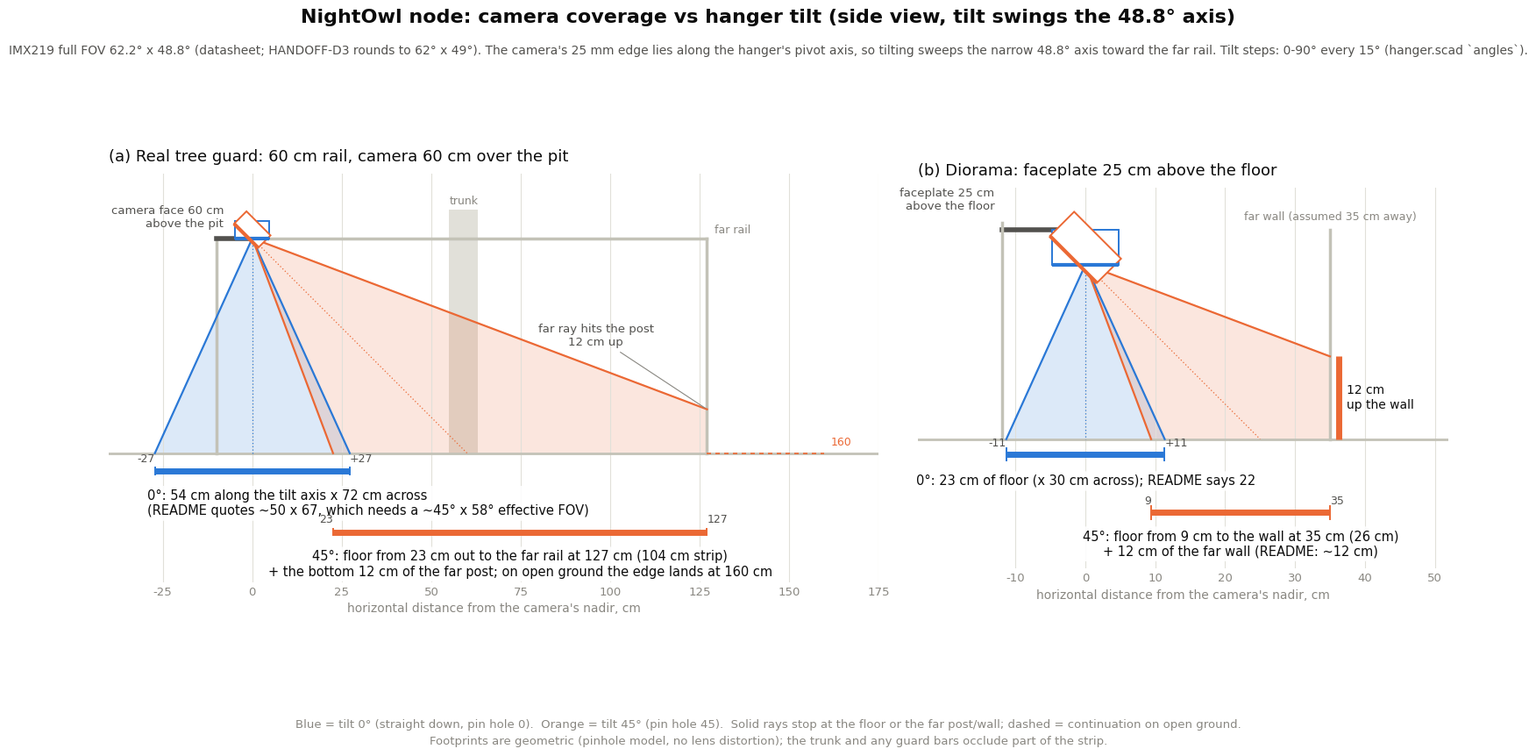

Write the Python code that produced this figure. (Note: this script raises an exception after producing the figure.)
#!/usr/bin/env -S uv run --with matplotlib --with numpy python
"""Camera coverage vs hanger tilt for the NightOwl D3 node (side view).

Writes aim-coverage.png (1600x900) next to this file.

Geometry, all from the CAD in ~/div-hacks-26/enclosure and the IMX219 datasheet:
  * IMX219 full field of view 62.2 deg (wide axis) x 48.8 deg (narrow axis).
    HANDOFF-D3.md in Bruno's repo rounds this to 62 x 49; the datasheet value is used here.
  * In node_d3.scad the camera's 25 mm edge lies along y (cam_board = [25, 24], line 27),
    and the hanger tilts the box about y (hung(): rotate([0, a, 0]), line 212). The image's
    wide axis is parallel to that 25 mm edge, so it is parallel to the tilt axis: the axis
    that sweeps toward the far rail when you tilt is the NARROW 48.8 deg one.
  * Tilt 0 = sensor face straight down (hanger.scad line 22).

Run:  ./aim_coverage.py   (uv fetches matplotlib + numpy)
"""
from __future__ import annotations

import math
from pathlib import Path

import matplotlib
matplotlib.use("Agg")
import matplotlib.pyplot as plt
from matplotlib.patches import Polygon, Rectangle

FOV_WIDE, FOV_NARROW = 62.2, 48.8          # deg, IMX219 datasheet
HW, HN = FOV_WIDE / 2, FOV_NARROW / 2       # half angles

# palette (validated pair on white: CVD-safe, >= 3:1)
C0, C45 = "#2a78d6", "#eb6834"              # tilt 0 deg, tilt 45 deg
INK, INK2, MUTED, GRID = "#0b0b0b", "#52514e", "#898781", "#e1e0d9"
STRUCT = "#c3c2b7"
FONT = {"family": ["Helvetica Neue", "Helvetica", "Arial", "DejaVu Sans"]}
plt.rcParams.update({"font.family": FONT["family"], "font.size": 11})


def tan(deg: float) -> float:
    return math.tan(math.radians(deg))


def floor_hit(h: float, ang_from_vertical: float) -> float:
    """Horizontal distance (same units as h) where a ray at ang from vertical meets the floor."""
    return h * tan(ang_from_vertical)


def coverage(h: float, tilt: float, half: float = HN) -> tuple[float, float]:
    """Near/far floor distance of the narrow-axis cone at a given tilt (deg from vertical)."""
    return floor_hit(h, tilt - half), floor_hit(h, tilt + half)


def draw_cone(ax, h, tilt, color, wall_x=None, reach=None, label_alpha=0.16):
    """Fill the cone from the camera at (0, h). Rays stop at the floor or at a vertical wall."""
    near, far = coverage(h, tilt)
    pts = [(0.0, h)]
    if wall_x is not None and far > wall_x:
        wall_y = h - wall_x / tan(tilt + HN)
        pts += [(near, 0.0), (wall_x, 0.0), (wall_x, wall_y)]
    else:
        pts += [(near, 0.0), (far, 0.0)]
    ax.add_patch(Polygon(pts, closed=True, facecolor=color, edgecolor="none", alpha=label_alpha, zorder=1))
    for a in (tilt - HN, tilt + HN):
        x = floor_hit(h, a)
        y = 0.0
        if wall_x is not None and x > wall_x:
            x, y = wall_x, h - wall_x / tan(a)
        if reach is not None and x > reach:            # open-ground continuation, dashed
            ax.plot([0, reach], [h, h - reach / tan(a)], color=color, lw=1.6, zorder=3)
            ax.plot([reach, x], [h - reach / tan(a), y], color=color, lw=1.2, ls=(0, (3, 3)), zorder=3)
        else:
            ax.plot([0, x], [h, y], color=color, lw=1.6, zorder=3)
    # centre ray
    xc, yc = floor_hit(h, tilt), 0.0
    if wall_x is not None and xc > wall_x:
        xc, yc = wall_x, h - wall_x / tan(tilt)
    ax.plot([0, xc], [h, yc], color=color, lw=0.9, ls=(0, (1, 2)), zorder=3)
    return near, far


def node_box(ax, h, tilt, color, L=9.5, H=4.9):
    """Small side-view outline of the D3 box (95.2 x 48.8 mm), pivot at mid-height of the box."""
    # box sits face-down with its face at y = h; pivot at box centre (x=0, y=h+H/2)
    cx, cy = 0.0, h + H / 2
    corners = [(-L / 2, -H / 2), (L / 2, -H / 2), (L / 2, H / 2), (-L / 2, H / 2)]
    t = math.radians(-tilt)
    rot = [(cx + x * math.cos(t) - y * math.sin(t), cy + x * math.sin(t) + y * math.cos(t)) for x, y in corners]
    ax.add_patch(Polygon(rot, closed=True, facecolor="white", edgecolor=color, lw=1.4, zorder=4))
    # sensor face highlight (the frosted band edge)
    (x0, y0), (x1, y1) = rot[0], rot[1]
    ax.plot([x0, x1], [y0, y1], color=color, lw=3, zorder=5, solid_capstyle="butt")


def bar(ax, y, x0, x1, color, text, text_y=None, ha="center", tx=None, end_dy=1.6, end_labels=None):
    ax.plot([x0, x1], [y, y], color=color, lw=5, solid_capstyle="butt", zorder=4)
    for x in (x0, x1):
        ax.plot([x, x], [y - 0.9, y + 0.9], color=color, lw=1.4, zorder=4)
    for x, lab, h in zip((x0, x1), end_labels or (f"{x0:.0f}", f"{x1:.0f}"), ("right", "left")):
        ax.text(x, y + end_dy, lab, ha=h, va="bottom", color=INK2, fontsize=9, zorder=6)
    ax.text(tx if tx is not None else (x0 + x1) / 2, text_y if text_y is not None else y,
            text, ha=ha, va="center", color=INK, fontsize=10.5, zorder=6,
            bbox=dict(boxstyle="round,pad=0.25", fc="white", ec="none", alpha=0.9))


def panel_guard(ax):
    H = 60.0                      # camera face above the pit, cm
    RAIL_FAR = 127.0              # far rail of the tree guard, cm from the camera's nadir
    # structure: pit floor, two guard posts and the rail
    ax.axhline(0, color=STRUCT, lw=2, zorder=2)
    for x in (-10, RAIL_FAR):
        ax.plot([x, x], [0, H], color=STRUCT, lw=2.5, zorder=2)
    ax.plot([-10, RAIL_FAR], [H, H], color=STRUCT, lw=2.5, zorder=2)
    ax.plot([-10, 0], [H, H], color=INK2, lw=4, zorder=2)          # arm reaching from the rail
    # tree trunk, faint (it occludes part of the strip; not measured)
    ax.add_patch(Rectangle((55, 0), 8, H + 8, facecolor=GRID, edgecolor="none", zorder=0))
    ax.text(59, H + 9.5, "trunk", ha="center", color=MUTED, fontsize=9)

    n0, f0 = draw_cone(ax, H, 0, C0)
    n45, f45 = draw_cone(ax, H, 45, C45, wall_x=RAIL_FAR, reach=RAIL_FAR)
    # open-ground far edge of the 45 deg cone, dashed past the rail
    ax.plot([RAIL_FAR, f45], [0, 0], color=C45, lw=1.2, ls=(0, (3, 3)), zorder=3)
    post_h = H - RAIL_FAR / tan(45 + HN)

    node_box(ax, H, 0, C0)
    node_box(ax, H, 45, C45)

    w0 = 2 * H * tan(HW)
    bar(ax, -5, n0, f0, C0, f"0°: {f0 - n0:.0f} cm along the tilt axis x {w0:.0f} cm across\n(README quotes ~50 x 67, which needs a ~45° x 58° effective FOV)",
        text_y=-14, ha="left", tx=n0 - 2, end_dy=1.8, end_labels=(f"{n0:.0f}", f"+{f0:.0f}"))
    bar(ax, -22, n45, RAIL_FAR, C45, f"45°: floor from {n45:.0f} cm out to the far rail at {RAIL_FAR:.0f} cm ({RAIL_FAR - n45:.0f} cm strip)\n+ the bottom {post_h:.0f} cm of the far post; on open ground the edge lands at {f45:.0f} cm",
        text_y=-31, end_dy=1.8)
    ax.annotate(f"far ray hits the post\n{post_h:.0f} cm up", xy=(RAIL_FAR, post_h), xytext=(96, 30),
                color=INK2, fontsize=9.5, ha="center",
                arrowprops=dict(arrowstyle="-", color=MUTED, lw=0.8))
    ax.text(-8, H + 2.5, f"camera face {H:.0f} cm\nabove the pit", ha="right", va="bottom", color=INK2, fontsize=9.5)
    ax.text(RAIL_FAR + 2, H + 1.5, "far rail", color=MUTED, fontsize=9)
    ax.text(f45 + 2, 1.5, f"{f45:.0f}", color=C45, fontsize=9, va="bottom")
    ax.set_xlim(-40, 175); ax.set_ylim(-36, 78)
    ax.set_title("(a) Real tree guard: 60 cm rail, camera 60 cm over the pit", loc="left", fontsize=13, color=INK, pad=10)


def panel_diorama(ax):
    H = 25.0                     # faceplate above the diorama floor, cm
    WALL = 35.0                  # far wall distance from the camera's nadir (assumed; reproduces the README's 12 cm)
    ax.axhline(0, color=STRUCT, lw=2, zorder=2)
    ax.plot([WALL, WALL], [0, 30], color=STRUCT, lw=2.5, zorder=2)
    ax.plot([-12, 0], [H + 4.9, H + 4.9], color=INK2, lw=4, zorder=2)   # arm from the diorama roof/edge
    ax.plot([-12, -12], [0, H + 6], color=STRUCT, lw=2.5, zorder=2)

    n0, f0 = draw_cone(ax, H, 0, C0)
    n45, f45 = draw_cone(ax, H, 45, C45, wall_x=WALL)
    wall_h = H - WALL / tan(45 + HN)

    node_box(ax, H, 0, C0)
    node_box(ax, H, 45, C45)

    w0 = 2 * H * tan(HW)
    bar(ax, -2.2, n0, f0, C0, f"0°: {f0 - n0:.0f} cm of floor (x {w0:.0f} cm across); README says 22", text_y=-6,
        end_dy=0.8, end_labels=(f"{n0:.0f}", f"+{f0:.0f}"))
    bar(ax, -10.5, n45, WALL, C45, f"45°: floor from {n45:.0f} cm to the wall at {WALL:.0f} cm ({WALL - n45:.0f} cm)\n+ {wall_h:.0f} cm of the far wall (README: ~12 cm)", text_y=-15, end_dy=0.8)
    ax.plot([WALL + 1.2, WALL + 1.2], [0, wall_h], color=C45, lw=5, solid_capstyle="butt", zorder=4)
    ax.text(WALL + 2.4, wall_h / 2, f"{wall_h:.0f} cm\nup the wall", color=INK, fontsize=10, va="center")
    ax.text(-13, H + 7.5, f"faceplate {H:.0f} cm\nabove the floor", ha="right", va="bottom", color=INK2, fontsize=9.5)
    ax.text(WALL, 31, "far wall (assumed 35 cm away)", ha="center", va="bottom", color=MUTED, fontsize=9)
    ax.set_xlim(-24, 52); ax.set_ylim(-18.5, 36)
    ax.set_title("(b) Diorama: faceplate 25 cm above the floor", loc="left", fontsize=13, color=INK, pad=10)


def main() -> None:
    fig, axes = plt.subplots(1, 2, figsize=(16, 9), dpi=100, gridspec_kw={"width_ratios": [1.45, 1]})
    fig.patch.set_facecolor("white")
    for ax in axes:
        ax.set_facecolor("white")
        ax.set_aspect("equal")
        for s in ("top", "right", "left", "bottom"):
            ax.spines[s].set_visible(False)
        ax.set_yticks([])
        ax.tick_params(axis="x", colors=MUTED, length=0, labelsize=9.5)
        ax.grid(axis="x", color=GRID, lw=0.8, zorder=0)
        ax.set_xlabel("horizontal distance from the camera's nadir, cm", color=MUTED, fontsize=10)
    panel_guard(axes[0]); axes[0].set_xticks(range(-25, 176, 25))
    panel_diorama(axes[1]); axes[1].set_xticks(range(-10, 51, 10))

    # legend by colour + text (identity never colour-alone: every bar is labelled)
    fig.text(0.5, 0.945, "NightOwl node: camera coverage vs hanger tilt (side view, tilt swings the 48.8° axis)",
             ha="center", fontsize=16, color=INK, weight="bold")
    fig.text(0.5, 0.905,
             "IMX219 full FOV 62.2° x 48.8° (datasheet; HANDOFF-D3 rounds to 62° x 49°). The camera's 25 mm edge lies along the hanger's pivot axis, "
             "so tilting sweeps the narrow 48.8° axis toward the far rail. Tilt steps: 0-90° every 15° (hanger.scad `angles`).",
             ha="center", fontsize=10, color=INK2)
    fig.text(0.5, 0.045,
             "Blue = tilt 0° (straight down, pin hole 0).  Orange = tilt 45° (pin hole 45).  Solid rays stop at the floor or the far post/wall; dashed = continuation on open ground.\n"
             "Footprints are geometric (pinhole model, no lens distortion); the trunk and any guard bars occlude part of the strip.",
             ha="center", va="center", fontsize=9.5, color=MUTED, linespacing=1.6)
    fig.subplots_adjust(left=0.03, right=0.985, top=0.87, bottom=0.12, wspace=0.06)
    out = Path(__file__).with_name("aim-coverage.png")
    fig.savefig(out, dpi=100, facecolor="white")
    print(f"wrote {out} ({int(fig.get_figwidth()*100)}x{int(fig.get_figheight()*100)})")
    # numbers, for the notes
    for h, tilt, wall in ((60, 0, None), (60, 45, 127), (25, 0, None), (25, 45, 35)):
        n, f = coverage(h, tilt)
        extra = "" if wall is None or f <= wall else f"; wall/post at {wall} cm lit {h - wall / tan(tilt + HN):.1f} cm up"
        print(f"h={h} tilt={tilt:2d}: narrow-axis floor {n:6.1f} -> {f:6.1f} cm (len {f - n:5.1f}); wide axis at nadir {2*h*tan(HW):.1f} cm{extra}")


if __name__ == "__main__":
    main()
